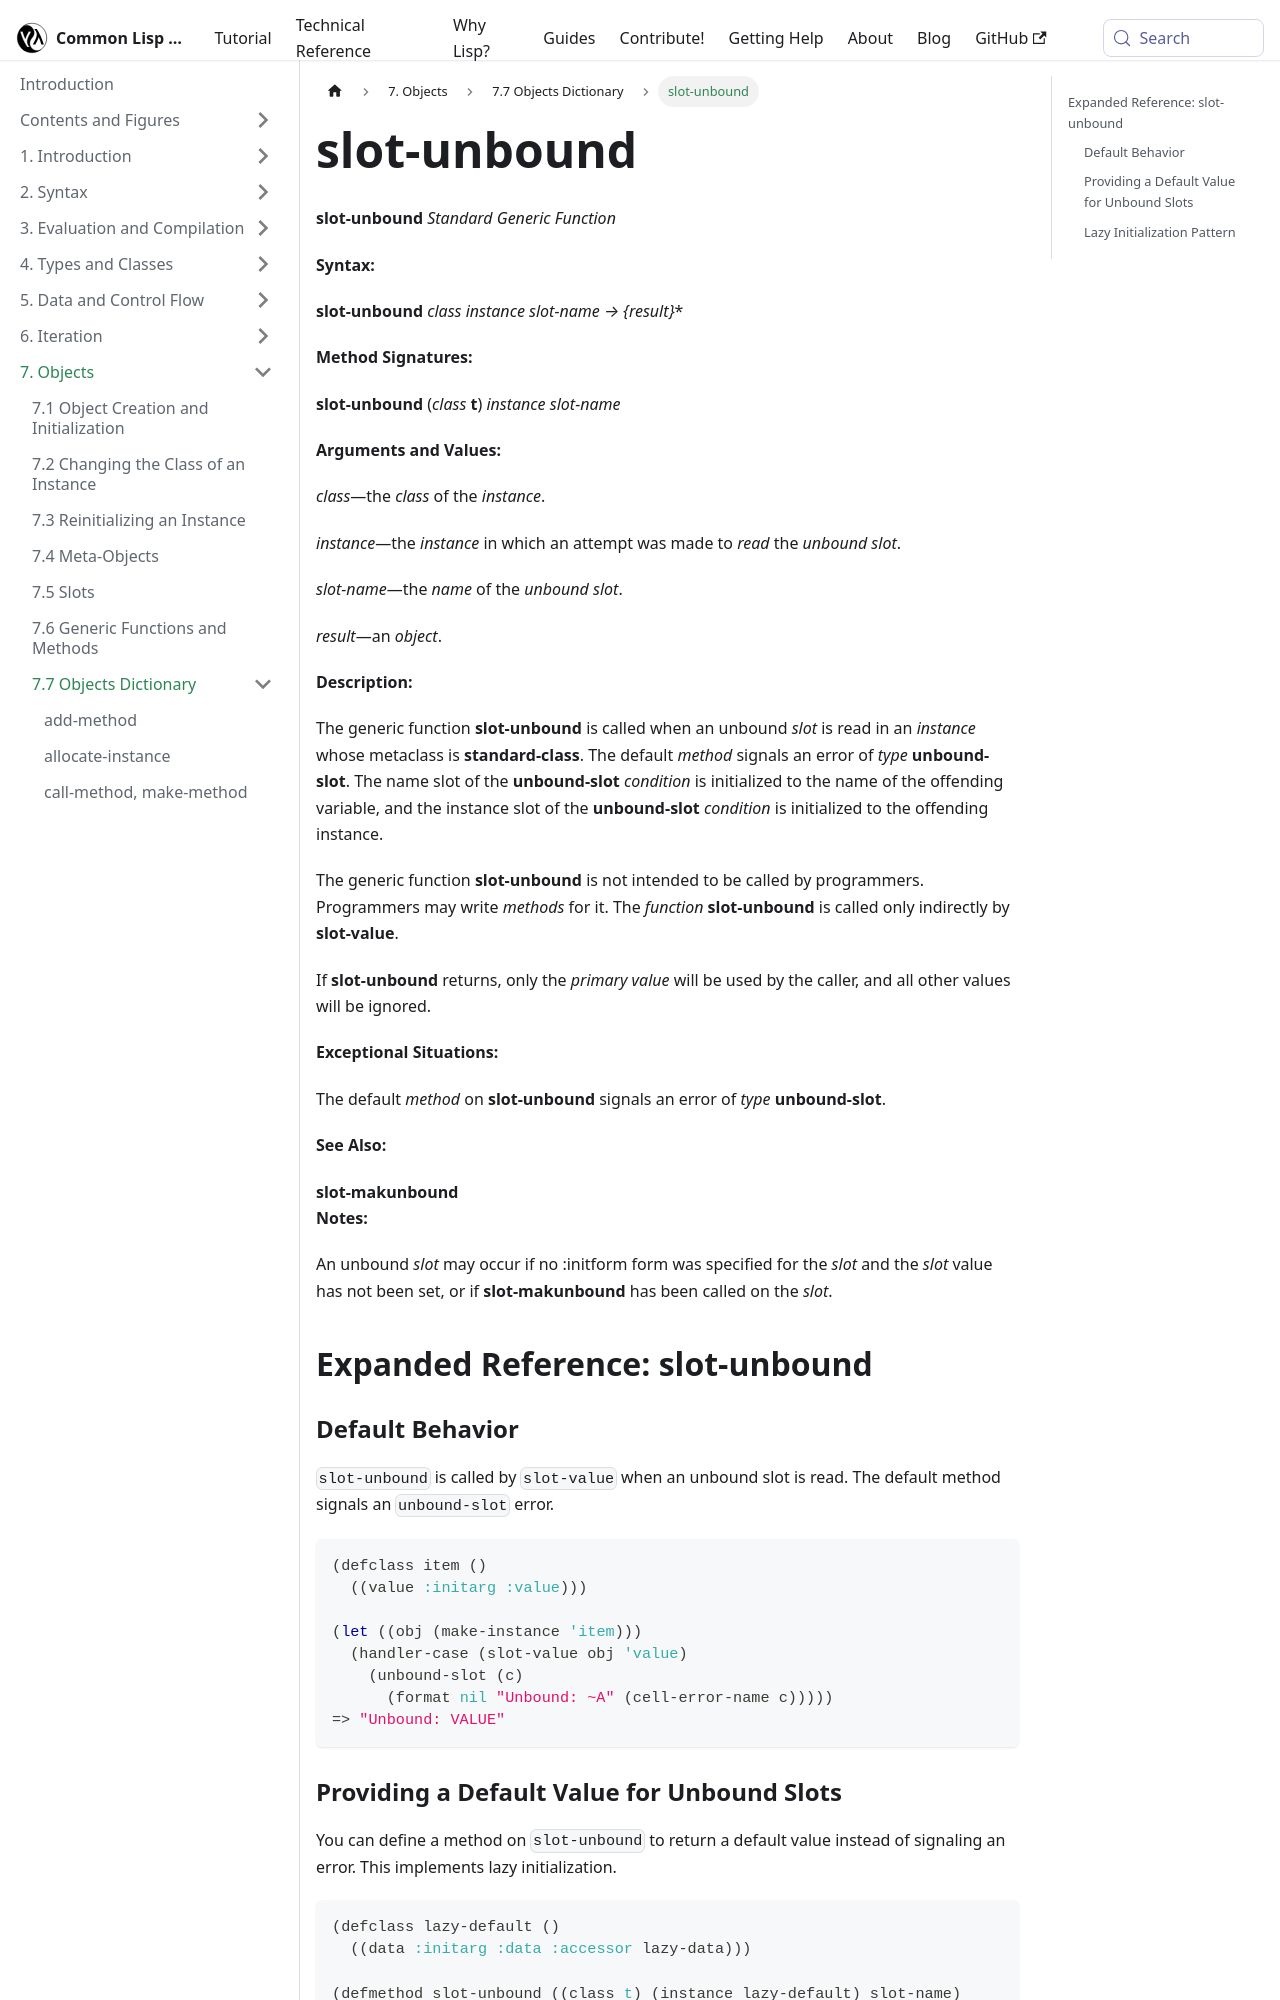

repository: lisp-docs/cl-language-reference · page: chap-7/h-h-dictionary/slot-unbound_standard-generic-function.html · generator: docusaurus

---
title: "slot-unbound"
---

# slot-unbound

import SlotUnboundStandardGenericFunction from './_slot-unbound_standard-generic-function.md';

<SlotUnboundStandardGenericFunction />

## Expanded Reference: slot-unbound

### Default Behavior

`slot-unbound` is called by `slot-value` when an unbound slot is read. The default method signals an `unbound-slot` error.

```lisp
(defclass item ()
  ((value :initarg :value)))

(let ((obj (make-instance 'item)))
  (handler-case (slot-value obj 'value)
    (unbound-slot (c)
      (format nil "Unbound: ~A" (cell-error-name c)))))
=> "Unbound: VALUE"
```
